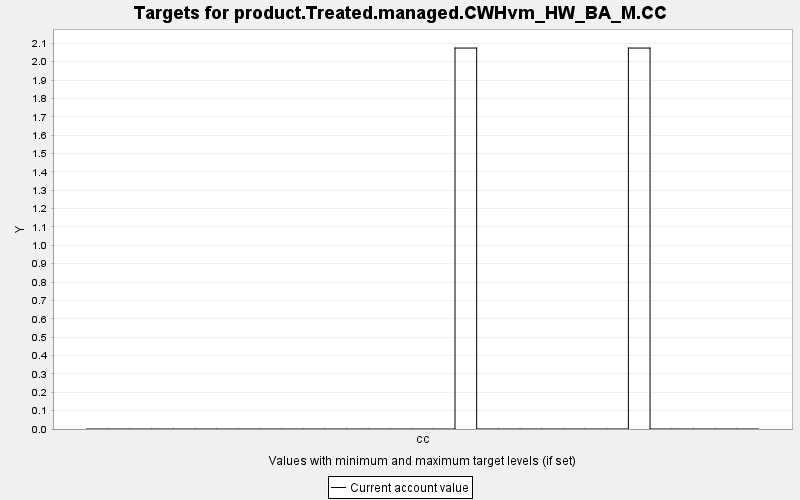

Values plotted in this chart, from the file beside it:
TARGET, PERIOD, YEAR, PERIODWIDTH, MINIMUM, MAXIMUM, MINWEIGHT, MAXWEIGHT, CURRENT, SUMMARY
product.Treated.managed.CWHvm_HW_BA_M.CC, 0, 0, 10.0, 0.0, 10000, 1.0, 1.0, 0.0, 0.0
product.Treated.managed.CWHvm_HW_BA_M.CC, 1, 10, 10.0, 0.0, 10000, 1.0, 1.0, 0.0, 0.0
product.Treated.managed.CWHvm_HW_BA_M.CC, 2, 20, 10.0, 0.0, 10000, 1.0, 1.0, 0.0, 0.0
product.Treated.managed.CWHvm_HW_BA_M.CC, 3, 30, 10.0, 0.0, 10000, 1.0, 1.0, 0.0, 0.0
product.Treated.managed.CWHvm_HW_BA_M.CC, 4, 40, 10.0, 0.0, 10000, 1.0, 1.0, 0.0, 0.0
product.Treated.managed.CWHvm_HW_BA_M.CC, 5, 50, 10.0, 0.0, 10000, 1.0, 1.0, 0.0, 0.0
product.Treated.managed.CWHvm_HW_BA_M.CC, 6, 60, 10.0, 0.0, 10000, 1.0, 1.0, 0.0, 0.0
product.Treated.managed.CWHvm_HW_BA_M.CC, 7, 70, 10.0, 0.0, 10000, 1.0, 1.0, 0.0, 0.0
product.Treated.managed.CWHvm_HW_BA_M.CC, 8, 80, 10.0, 0.0, 10000, 1.0, 1.0, 0.0, 0.0
product.Treated.managed.CWHvm_HW_BA_M.CC, 9, 90, 10.0, 0.0, 10000, 1.0, 1.0, 0.0, 0.0
product.Treated.managed.CWHvm_HW_BA_M.CC, 10, 100, 10.0, 0.0, 10000, 1.0, 1.0, 0.0, 0.0
product.Treated.managed.CWHvm_HW_BA_M.CC, 11, 110, 10.0, 0.0, 10000, 1.0, 1.0, 0.0, 0.0
product.Treated.managed.CWHvm_HW_BA_M.CC, 12, 120, 10.0, 0.0, 10000, 1.0, 1.0, 0.0, 0.0
product.Treated.managed.CWHvm_HW_BA_M.CC, 13, 130, 10.0, 0.0, 10000, 1.0, 1.0, 0.0, 0.0
product.Treated.managed.CWHvm_HW_BA_M.CC, 14, 140, 10.0, 0.0, 10000, 1.0, 1.0, 0.0, 0.0
product.Treated.managed.CWHvm_HW_BA_M.CC, 15, 150, 10.0, 0.0, 10000, 1.0, 1.0, 0.0, 0.0
product.Treated.managed.CWHvm_HW_BA_M.CC, 16, 160, 10.0, 0.0, 10000, 1.0, 1.0, 0.0, 0.0
product.Treated.managed.CWHvm_HW_BA_M.CC, 17, 170, 10.0, 0.0, 10000, 1.0, 1.0, 2.074, 0.0
product.Treated.managed.CWHvm_HW_BA_M.CC, 18, 180, 10.0, 0.0, 10000, 1.0, 1.0, 0.0, 0.0
product.Treated.managed.CWHvm_HW_BA_M.CC, 19, 190, 10.0, 0.0, 10000, 1.0, 1.0, 0.0, 0.0
product.Treated.managed.CWHvm_HW_BA_M.CC, 20, 200, 10.0, 0.0, 10000, 1.0, 1.0, 0.0, 0.0
product.Treated.managed.CWHvm_HW_BA_M.CC, 21, 210, 10.0, 0.0, 10000, 1.0, 1.0, 0.0, 0.0
product.Treated.managed.CWHvm_HW_BA_M.CC, 22, 220, 10.0, 0.0, 10000, 1.0, 1.0, 0.0, 0.0
product.Treated.managed.CWHvm_HW_BA_M.CC, 23, 230, 10.0, 0.0, 10000, 1.0, 1.0, 0.0, 0.0
product.Treated.managed.CWHvm_HW_BA_M.CC, 24, 240, 10.0, 0.0, 10000, 1.0, 1.0, 0.0, 0.0
product.Treated.managed.CWHvm_HW_BA_M.CC, 25, 250, 10.0, 0.0, 10000, 1.0, 1.0, 2.074, 0.0
product.Treated.managed.CWHvm_HW_BA_M.CC, 26, 260, 10.0, 0.0, 10000, 1.0, 1.0, 0.0, 0.0
product.Treated.managed.CWHvm_HW_BA_M.CC, 27, 270, 10.0, 0.0, 10000, 1.0, 1.0, 0.0, 0.0
product.Treated.managed.CWHvm_HW_BA_M.CC, 28, 280, 10.0, 0.0, 10000, 1.0, 1.0, 0.0, 0.0
product.Treated.managed.CWHvm_HW_BA_M.CC, 29, 290, 10.0, 0.0, 10000, 1.0, 1.0, 0.0, 0.0
product.Treated.managed.CWHvm_HW_BA_M.CC, 30, 300, 10.0, 0.0, 10000, 1.0, 1.0, 0.0, 0.0
